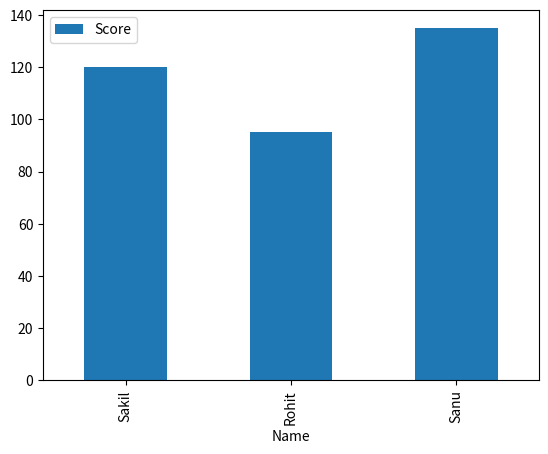

Write the Python code that produced this figure.
import pandas as pa
import matplotlib.pyplot as plt
data={'Name':['Sakil','Rohit','Sanu'],'Age':[22,24,26],'Score':[120,95,135]}
df=pa.DataFrame(data,columns=['Name','Age','Score'])
df.plot(x='Name',y='Score',kind='bar')
plt.show()